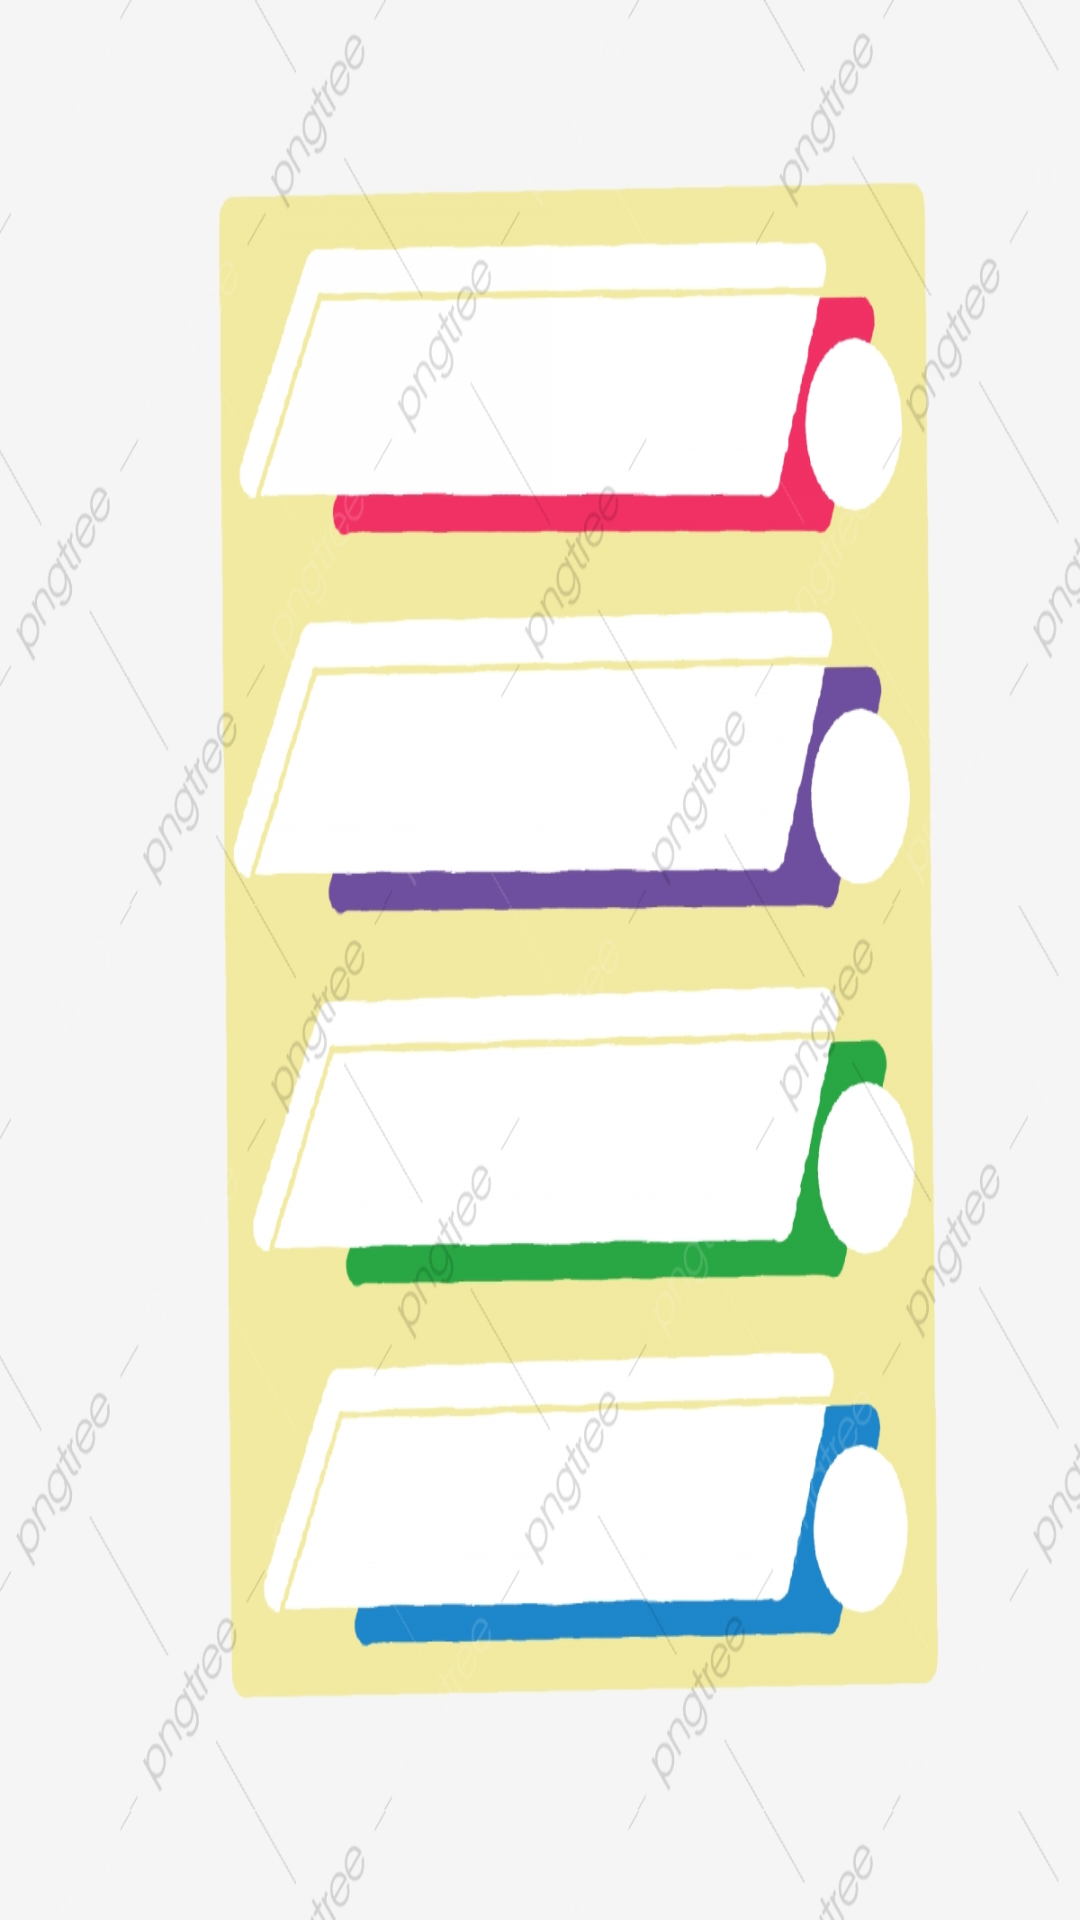

The Android layout XML behind this screen, and the referenced resources:
<!-- AndroidManifest.xml: application theme Theme.TVS -->
<!-- res/layout/activity_list_the_loai.xml -->
<?xml version="1.0" encoding="utf-8"?>
<LinearLayout xmlns:android="http://schemas.android.com/apk/res/android"
    xmlns:app="http://schemas.android.com/apk/res-auto"
    xmlns:tools="http://schemas.android.com/tools"
    android:layout_width="match_parent"
    android:layout_height="match_parent"
    android:orientation="vertical"
    android:background="@drawable/tvs_bg_tl"
    tools:context=".ListTheLoaiActivity">

    <ListView
        android:id="@+id/lvTheLoai"
        android:layout_width="match_parent"
        android:layout_height="match_parent"
        android:layout_marginBottom="10dp"
        android:layout_marginTop="10dp"></ListView>
</LinearLayout>
<!-- resources referenced by this layout -->
<resources>
  <!-- drawable tvs_bg_tl: jpg bitmap (drawable, 312178 bytes) -->
  <style name="Theme.TVS" parent="Theme.MaterialComponents.DayNight.DarkActionBar">
          
          <item name="colorPrimary">@color/purple_500</item>
          <item name="colorPrimaryVariant">@color/purple_700</item>
          <item name="colorOnPrimary">@color/white</item>
          
          <item name="colorSecondary">@color/teal_200</item>
          <item name="colorSecondaryVariant">@color/teal_700</item>
          <item name="colorOnSecondary">@color/black</item>
          
          <item name="android:statusBarColor" tools:targetApi="l">?attr/colorPrimaryVariant</item>
          
      </style>
  <!-- not gathered from this repository: default colours our renderer supplied (Android Studio template values) -->
  <color name="purple_500">#FF6200EE</color>
  <color name="purple_700">#FF3700B3</color>
  <color name="teal_200">#FF03DAC5</color>
  <color name="teal_700">#FF018786</color>
  <color name="black">#FF000000</color>
  <color name="white">#FFFFFFFF</color>
</resources>
